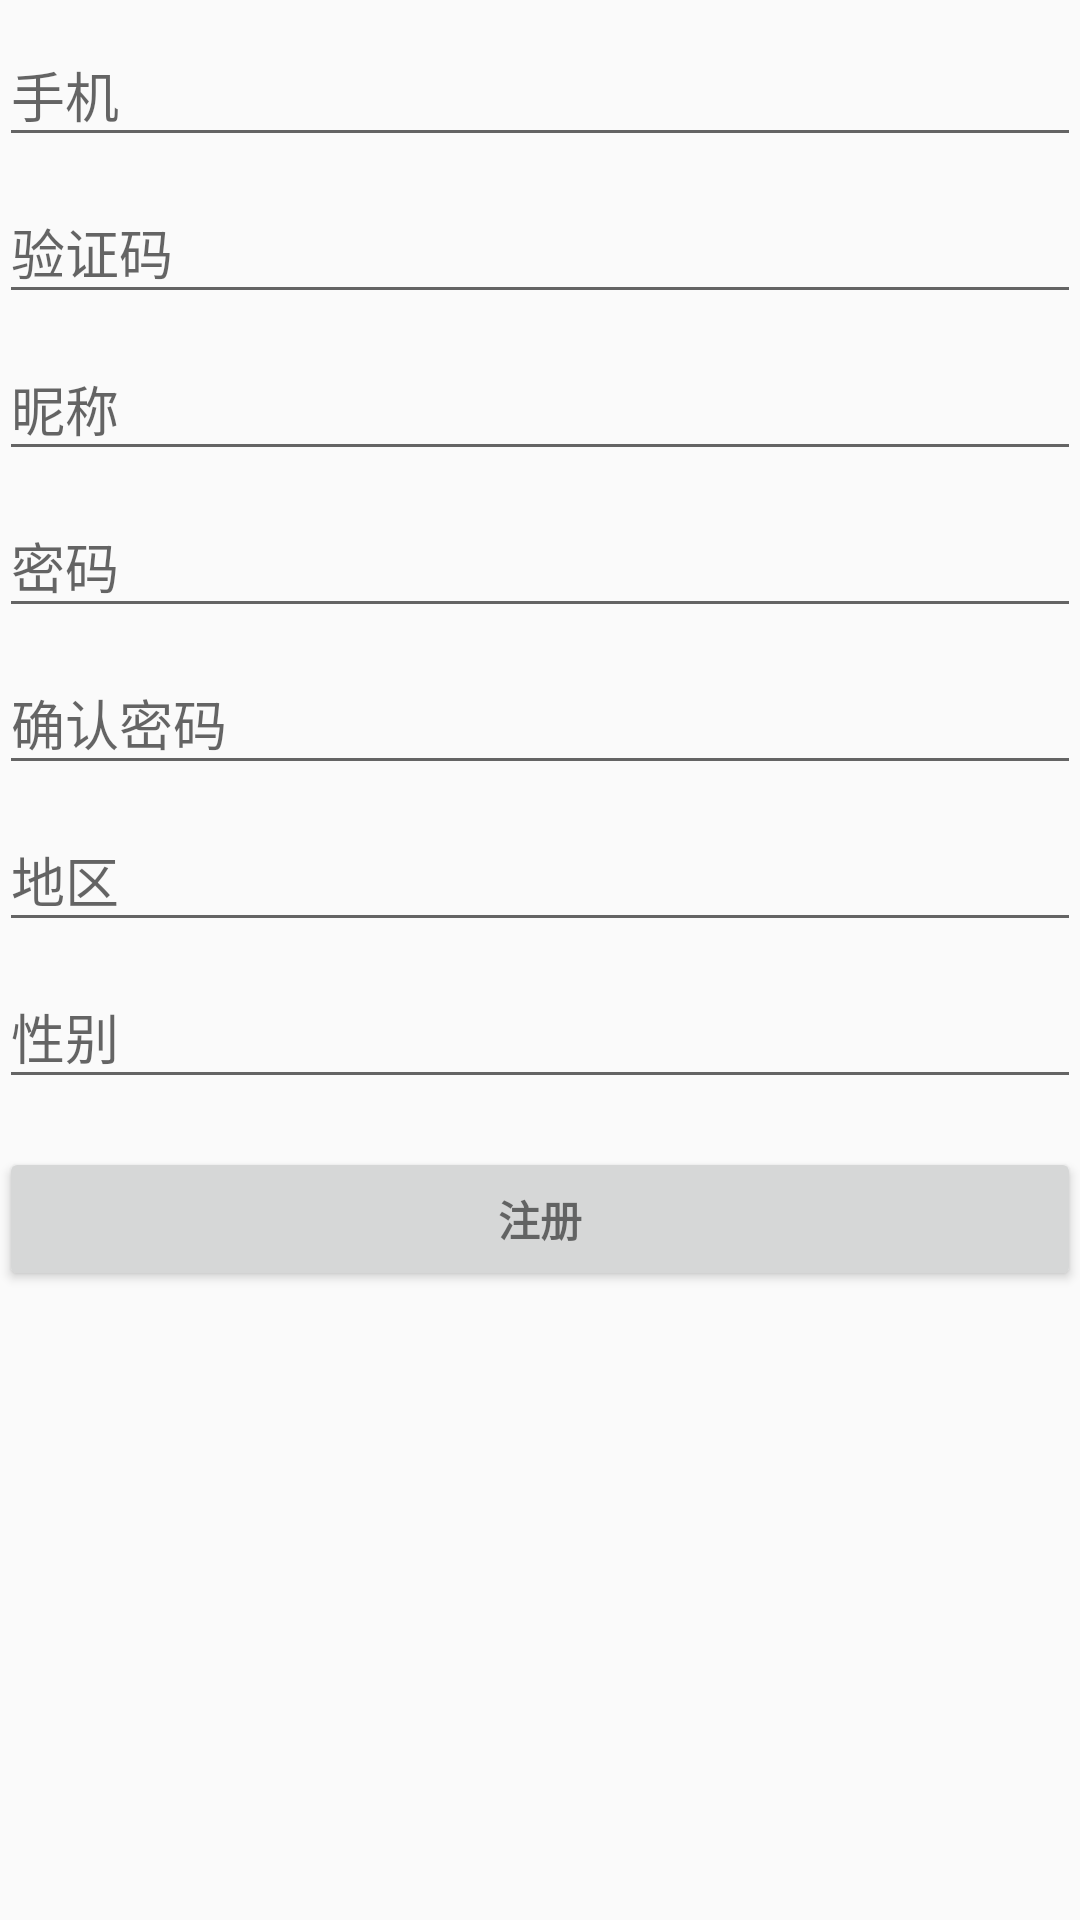

Write the Android layout XML for this screen, with the resource values it uses.
<!-- AndroidManifest.xml: application theme AppTheme -->
<!-- res/layout/activity_register.xml -->
<LinearLayout xmlns:android="http://schemas.android.com/apk/res/android"
    xmlns:tools="http://schemas.android.com/tools"
    android:layout_width="match_parent"
    android:layout_height="match_parent"
    android:gravity="center_horizontal"
    android:orientation="vertical"
    android:paddingBottom="@dimen/activity_vertical_margin"
    android:paddingLeft="@dimen/activity_horizontal_margin"
    android:paddingRight="@dimen/activity_horizontal_margin"
    android:paddingTop="@dimen/activity_vertical_margin"
    tools:context="com.hc.home.activity.RegisterActivity">

    
    <ProgressBar
        android:id="@+id/register_progress"
        style="?android:attr/progressBarStyleLarge"
        android:layout_width="wrap_content"
        android:layout_height="wrap_content"
        android:layout_marginBottom="8dp"
        android:visibility="gone" />

    <ScrollView
        android:id="@+id/login_form"
        android:layout_width="match_parent"
        android:layout_height="match_parent">

        <LinearLayout
            android:id="@+id/email_login_form"
            android:layout_width="match_parent"
            android:layout_height="wrap_content"
            android:orientation="vertical">

            <android.support.design.widget.TextInputLayout
                android:layout_width="match_parent"
                android:layout_height="wrap_content">

                <AutoCompleteTextView
                    android:id="@+id/et_register_phone"
                    android:layout_width="match_parent"
                    android:layout_height="wrap_content"
                    android:hint="手机"
                    android:inputType="textPhonetic"
                    android:maxLines="1"
                    android:singleLine="true" />

            </android.support.design.widget.TextInputLayout>

            <android.support.design.widget.TextInputLayout
                android:layout_width="match_parent"
                android:orientation="horizontal"
                android:layout_height="wrap_content">

                <EditText
                    android:id="@+id/ed_register_code"
                    android:layout_width="match_parent"
                    android:layout_height="wrap_content"
                    android:hint="验证码"
                    android:maxLines="1"
                    android:singleLine="true" />

            </android.support.design.widget.TextInputLayout>

            <android.support.design.widget.TextInputLayout
                android:layout_width="match_parent"
                android:layout_height="wrap_content">

                <EditText
                    android:id="@+id/et_nickname"
                    android:layout_width="match_parent"
                    android:layout_height="wrap_content"
                    android:hint="昵称"
                    android:maxLines="1"
                    android:singleLine="true" />

            </android.support.design.widget.TextInputLayout>

            <android.support.design.widget.TextInputLayout
                android:layout_width="match_parent"
                android:layout_height="wrap_content">

                <EditText
                    android:id="@+id/et_password"
                    android:layout_width="match_parent"
                    android:layout_height="wrap_content"
                    android:hint="密码"
                    android:inputType="textPassword"
                    android:maxLines="1"
                    android:singleLine="true" />

            </android.support.design.widget.TextInputLayout>

            <android.support.design.widget.TextInputLayout
                android:layout_width="match_parent"
                android:layout_height="wrap_content">

                <EditText
                    android:id="@+id/et_password_sure"
                    android:layout_width="match_parent"
                    android:layout_height="wrap_content"
                    android:hint="确认密码"
                    android:inputType="textPassword"
                    android:maxLines="1"
                    android:singleLine="true" />

            </android.support.design.widget.TextInputLayout>
            <android.support.design.widget.TextInputLayout
                android:layout_width="match_parent"
                android:layout_height="wrap_content">

                <EditText
                    android:id="@+id/et_area"
                    android:layout_width="match_parent"
                    android:layout_height="wrap_content"
                    android:hint="地区"
                    android:maxLines="1"
                    android:singleLine="true" />

            </android.support.design.widget.TextInputLayout>
            <android.support.design.widget.TextInputLayout
                android:layout_width="match_parent"
                android:layout_height="wrap_content">

                <EditText
                    android:id="@+id/et_sex"
                    android:layout_width="match_parent"
                    android:layout_height="wrap_content"
                    android:hint="性别"
                    android:maxLines="1"
                    android:singleLine="true" />

            </android.support.design.widget.TextInputLayout>

            <Button
                android:id="@+id/btn_register"
                style="?android:textAppearanceSmall"
                android:layout_width="match_parent"
                android:layout_height="wrap_content"
                android:layout_marginTop="16dp"
                android:text="@string/title_activity_register"
                android:textStyle="bold" />

        </LinearLayout>
    </ScrollView>
</LinearLayout>
<!-- resources referenced by this layout -->
<resources>
  <string name="title_activity_register">注册</string>
  <style name="AppTheme" parent="Theme.AppCompat.Light.NoActionBar">
          
      </style>
</resources>
